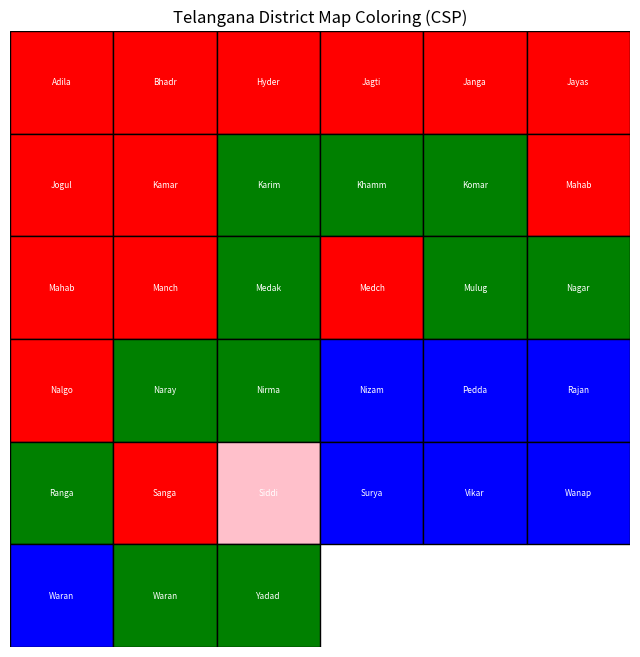

Python code for this plot:
import matplotlib.pyplot as plt
import matplotlib.patches as patches
import random

# List of Telangana districts (33)
districts = [
    "Adilabad", "Bhadradri_Kothagudem", "Hyderabad", "Jagtial", "Jangaon",
    "Jayashankar_Bhupalpally", "Jogulamba_Gadwal", "Kamareddy", "Karimnagar",
    "Khammam", "Komaram_Bheem", "Mahabubabad", "Mahabubnagar", "Mancherial",
    "Medak", "Medchal_Malkajgiri", "Mulugu", "Nagarkurnool", "Nalgonda",
    "Narayanpet", "Nirmal", "Nizamabad", "Peddapalli", "Rajanna_Sircilla",
    "Ranga_Reddy", "Sangareddy", "Siddipet", "Suryapet", "Vikarabad",
    "Wanaparthy", "Warangal_Rural", "Warangal_Urban", "Yadadri_Bhuvanagiri"
]

# Adjacency list (partial realistic approximation for demo)
neighbors = {

    "Adilabad": ["Komaram_Bheem", "Nirmal"],
    "Komaram_Bheem": ["Adilabad", "Mancherial"],
    "Mancherial": ["Komaram_Bheem", "Peddapalli", "Nirmal"],
    "Nirmal": ["Adilabad", "Mancherial", "Nizamabad"],
    "Nizamabad": ["Nirmal", "Kamareddy"],
    "Kamareddy": ["Nizamabad", "Medak", "Rajanna_Sircilla"],
    
    "Rajanna_Sircilla": ["Kamareddy", "Karimnagar", "Siddipet"],
    "Karimnagar": ["Rajanna_Sircilla", "Peddapalli", "Jagtial"],
    "Peddapalli": ["Karimnagar", "Mancherial", "Jayashankar_Bhupalpally"],
    "Jagtial": ["Karimnagar", "Nizamabad"],
    
    "Jayashankar_Bhupalpally": ["Peddapalli", "Mulugu", "Warangal_Rural"],
    "Mulugu": ["Jayashankar_Bhupalpally", "Warangal_Rural", "Bhadradri_Kothagudem"],
    
    "Bhadradri_Kothagudem": ["Mulugu", "Khammam"],
    "Khammam": ["Bhadradri_Kothagudem", "Mahabubabad", "Suryapet"],
    
    "Mahabubabad": ["Khammam", "Warangal_Rural"],
    "Warangal_Rural": ["Mahabubabad", "Warangal_Urban", "Jangaon", "Mulugu"],
    "Warangal_Urban": ["Warangal_Rural", "Jangaon"],
    
    "Jangaon": ["Warangal_Urban", "Siddipet", "Yadadri_Bhuvanagiri"],
    "Siddipet": ["Jangaon", "Medak", "Rajanna_Sircilla"],
    
    "Medak": ["Kamareddy", "Siddipet", "Sangareddy"],
    "Sangareddy": ["Medak", "Ranga_Reddy", "Vikarabad"],
    
    "Ranga_Reddy": ["Hyderabad", "Sangareddy", "Vikarabad", "Medchal_Malkajgiri"],
    "Hyderabad": ["Ranga_Reddy"], 
    
    "Medchal_Malkajgiri": ["Ranga_Reddy", "Yadadri_Bhuvanagiri"],
    
    "Yadadri_Bhuvanagiri": ["Medchal_Malkajgiri", "Jangaon", "Nalgonda"],
    "Nalgonda": ["Yadadri_Bhuvanagiri", "Suryapet", "Nagarkurnool"],
    
    "Suryapet": ["Nalgonda", "Khammam"],
    
    "Nagarkurnool": ["Nalgonda", "Mahabubnagar", "Wanaparthy"],
    "Mahabubnagar": ["Nagarkurnool", "Wanaparthy", "Narayanpet"],
    "Wanaparthy": ["Nagarkurnool", "Mahabubnagar", "Jogulamba_Gadwal"],
    
    "Jogulamba_Gadwal": ["Wanaparthy", "Narayanpet"],
    "Narayanpet": ["Mahabubnagar", "Jogulamba_Gadwal", "Vikarabad"],
    
    "Vikarabad": ["Sangareddy", "Ranga_Reddy", "Narayanpet"]
}

# Colors
colors = ["Red", "Green", "Blue","Pink"]

# Assignment dictionary
assignment = {}

# Check if assignment is valid
def is_valid(district, color):
    for neighbor in neighbors.get(district, []):
        if neighbor in assignment and assignment[neighbor] == color:
            return False
    return True

# Backtracking function
def backtrack(index):
    if index == len(districts):
        return True

    district = districts[index]

    for color in colors:
        if is_valid(district, color):
            assignment[district] = color
            if backtrack(index + 1):
                return True
            del assignment[district]

    return False

# Run CSP
if backtrack(0):
    print("District Coloring:\n")
    for d in districts:
        print(f"{d} --> {assignment[d]}")
else:
    print("No solution found")

# Create a grid layout (just for visualization)
cols = 6
rows = 6

fig, ax = plt.subplots(figsize=(8, 8))

# Position districts in grid
positions = {}
i = 0
for r in range(rows):
    for c in range(cols):
        if i < len(districts):
            positions[districts[i]] = (c, rows - r - 1)
            i += 1

# Draw colored blocks
for district, (x, y) in positions.items():
    color = assignment[district].lower()  # match matplotlib colors
    
    rect = patches.Rectangle((x, y), 1, 1, edgecolor='black', facecolor=color)
    ax.add_patch(rect)
    
    # Optional: label (remove if you want only colors)
    ax.text(x + 0.5, y + 0.5, district[:5], 
            ha='center', va='center', fontsize=6, color='white')

# Clean look
ax.set_xlim(0, cols)
ax.set_ylim(0, rows)
ax.axis('off')

plt.title("Telangana District Map Coloring (CSP)")
plt.show()
